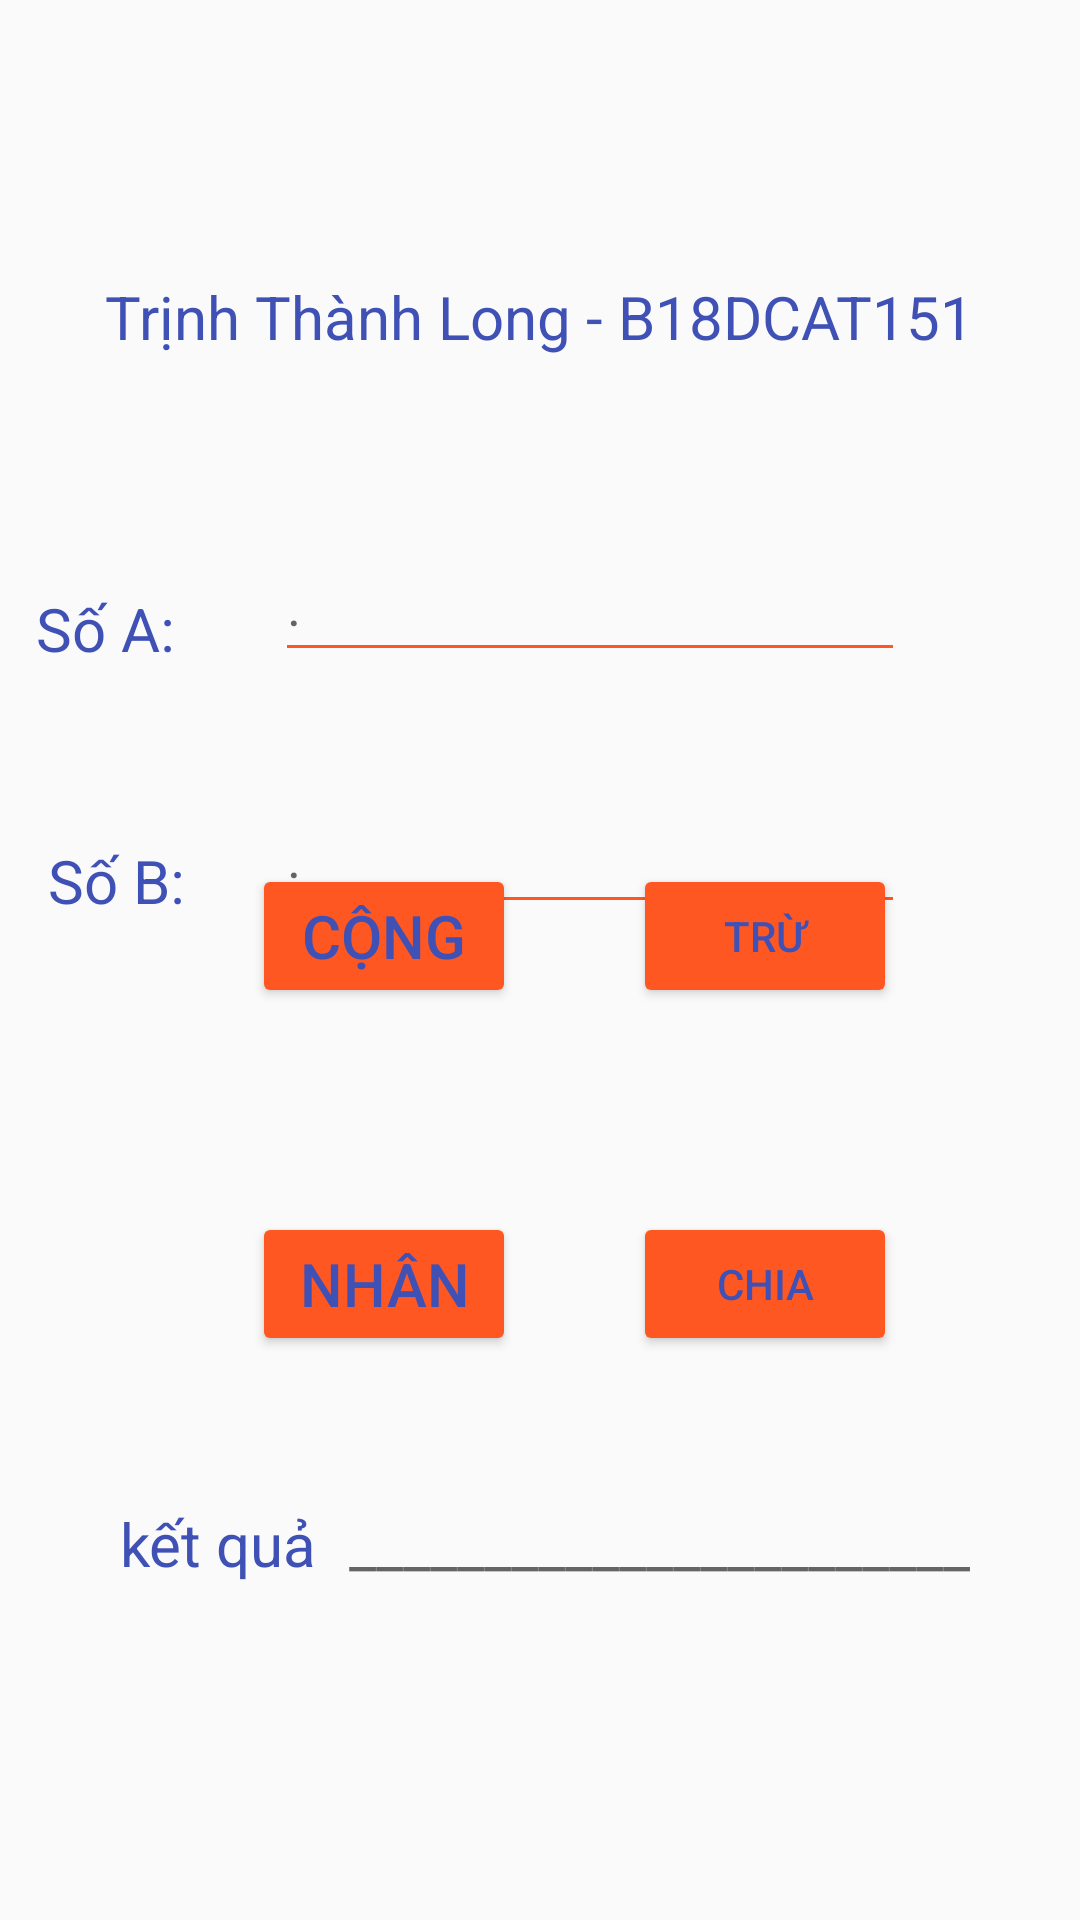

Reconstruct the res/layout file that produces this screen, plus the resources it refers to.
<!-- AndroidManifest.xml: application theme Theme.BtlAndroidNhom6 -->
<!-- res/layout/activity_caculator.xml -->
<?xml version="1.0" encoding="utf-8"?>
<androidx.constraintlayout.widget.ConstraintLayout
    xmlns:android="http://schemas.android.com/apk/res/android"
    xmlns:tools="http://schemas.android.com/tools"
    xmlns:app="http://schemas.android.com/apk/res-auto"
    android:layout_width="match_parent"
    android:layout_height="match_parent"
    tools:context=".thuc_hanh.Caculator">

  <Button
      android:id="@+id/btnMul"
      android:layout_width="wrap_content"
      android:layout_height="wrap_content"
      android:layout_marginBottom="188dp"
      android:text="Nhân"
      android:textSize="20dp"
      android:backgroundTint="#FF5722"
      android:textColor="#3F51B5"
      app:layout_constraintBottom_toBottomOf="parent"
      app:layout_constraintEnd_toEndOf="parent"
      app:layout_constraintHorizontal_bias="0.309"
      app:layout_constraintStart_toStartOf="parent" />

  <TextView
      android:id="@+id/textView"
      android:textColor="#3F51B5"
      android:layout_width="wrap_content"
      android:layout_height="wrap_content"
      android:layout_marginTop="92dp"
      android:text="Trịnh Thành Long - B18DCAT151"
      android:textSize="20dp"
      app:layout_constraintEnd_toEndOf="parent"
      app:layout_constraintHorizontal_bias="0.498"
      app:layout_constraintStart_toStartOf="parent"
      app:layout_constraintTop_toTopOf="parent" />

  <TextView
      android:id="@+id/txtA"
      android:layout_width="wrap_content"
      android:layout_height="wrap_content"
      android:layout_marginStart="12dp"
      android:layout_marginTop="196dp"
      android:textColor="#3F51B5"
      android:text="Số A:"
      android:textSize="20dp"
      app:layout_constraintStart_toStartOf="parent"
      app:layout_constraintTop_toTopOf="parent" />

  <TextView
      android:id="@+id/txtB"
      android:textColor="#3F51B5"
      android:layout_width="wrap_content"
      android:layout_height="wrap_content"
      android:layout_marginStart="16dp"
      android:layout_marginTop="280dp"
      android:text="Số B:"
      android:textSize="20dp"
      app:layout_constraintStart_toStartOf="parent"
      app:layout_constraintTop_toTopOf="parent" />

  <EditText
      android:id="@+id/edtA"
      android:layout_width="wrap_content"
      android:layout_height="wrap_content"
      android:layout_marginTop="176dp"
      android:backgroundTint="#FF5722"
      android:ems="10"
      android:hint="."
      android:minHeight="48dp"
      app:layout_constraintEnd_toEndOf="parent"
      app:layout_constraintHorizontal_bias="0.611"
      app:layout_constraintStart_toStartOf="parent"
      app:layout_constraintTop_toTopOf="parent" />

  <EditText
      android:id="@+id/edtB"

      android:layout_width="wrap_content"
      android:layout_height="wrap_content"
      android:layout_marginTop="260dp"
      android:ems="10"
      android:backgroundTint="#FF5722"
      android:hint="."
      android:minHeight="48dp"
      app:layout_constraintEnd_toEndOf="parent"
      app:layout_constraintHorizontal_bias="0.611"
      app:layout_constraintStart_toStartOf="parent"
      app:layout_constraintTop_toTopOf="parent" />

  <Button
      android:id="@+id/btnAdd"
      android:textSize="20dp"
      android:backgroundTint="#FF5722"
      android:textColor="#3F51B5"
      android:text="Cộng"
      android:layout_width="wrap_content"
      android:layout_height="wrap_content"
      android:layout_marginBottom="304dp"

      app:layout_constraintBottom_toBottomOf="parent"
      app:layout_constraintEnd_toEndOf="parent"
      app:layout_constraintHorizontal_bias="0.309"
      app:layout_constraintStart_toStartOf="parent" />

  <Button
      android:id="@+id/btnSub"
      android:layout_width="wrap_content"
      android:layout_height="wrap_content"
      android:layout_marginBottom="304dp"
      android:text="Trừ"
      android:backgroundTint="#FF5722"
      android:textColor="#3F51B5"
      app:layout_constraintBottom_toBottomOf="parent"
      app:layout_constraintEnd_toEndOf="parent"
      app:layout_constraintHorizontal_bias="0.776"
      app:layout_constraintStart_toStartOf="parent" />

  <Button
      android:id="@+id/btnDivision"
      android:layout_width="wrap_content"
      android:layout_height="wrap_content"
      android:layout_marginBottom="188dp"
      android:backgroundTint="#FF5722"
      android:textColor="#3F51B5"
      android:text="Chia"
      app:layout_constraintBottom_toBottomOf="parent"
      app:layout_constraintEnd_toEndOf="parent"
      app:layout_constraintHorizontal_bias="0.776"
      app:layout_constraintStart_toStartOf="parent" />

  <TextView
      android:id="@+id/txtRes"
      android:layout_width="wrap_content"
      android:layout_height="wrap_content"
      android:layout_marginBottom="112dp"
      android:hint="_______________________"
      android:text=""
      android:textSize="20dp"
      app:layout_constraintBottom_toBottomOf="parent"
      app:layout_constraintEnd_toEndOf="parent"
      app:layout_constraintHorizontal_bias="0.761"
      app:layout_constraintStart_toStartOf="parent" />

  <TextView
      android:id="@+id/textView6"
      android:textSize="20dp"
      android:layout_width="wrap_content"
      android:layout_height="wrap_content"
      android:backgroundTint="#FF5722"
      android:layout_marginStart="40dp"
      android:layout_marginBottom="112dp"
      android:text="kết quả"
      android:textColor="#3F51B5"

      app:layout_constraintBottom_toBottomOf="parent"
      app:layout_constraintStart_toStartOf="parent" />


</androidx.constraintlayout.widget.ConstraintLayout>
<!-- resources referenced by this layout -->
<resources>
  <style name="Theme.BtlAndroidNhom6" parent="Theme.AppCompat.DayNight.NoActionBar">
          
          <item name="colorPrimary">@color/purple_500</item>
          <item name="colorPrimaryVariant">@color/purple_700</item>
          <item name="colorOnPrimary">@color/white</item>
          
          <item name="colorSecondary">@color/teal_200</item>
          <item name="colorSecondaryVariant">@color/teal_700</item>
          <item name="colorOnSecondary">@color/black</item>
          
          <item name="android:statusBarColor" tools:targetApi="l">?attr/colorPrimaryVariant</item>
          
      </style>
  <color name="purple_500">#FF6200EE</color>
  <color name="purple_700">#FF3700B3</color>
  <color name="white">#FFFFFFFF</color>
  <color name="teal_200">#FF03DAC5</color>
  <color name="teal_700">#FF018786</color>
  <color name="black">#FF000000</color>
</resources>
